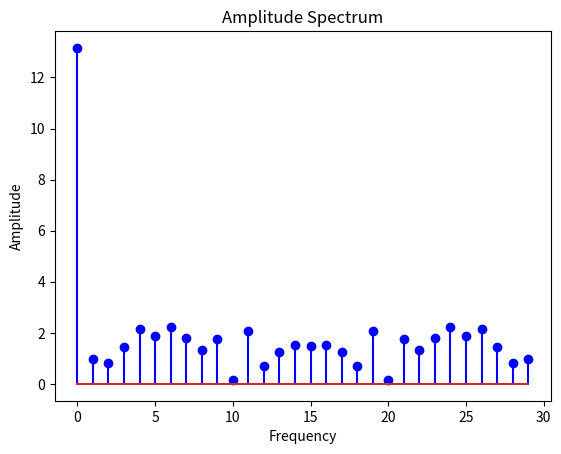
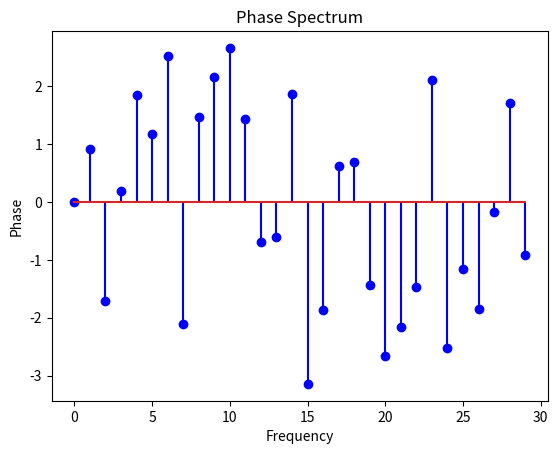

These charts were generated, in order, by the following Python code:
import matplotlib.pyplot as plt
import numpy as np
import time


def fourier_term(x, k, N):
    angle = 2 * np.pi * k * np.arange(N) / N
    cos_term = np.sum(x * np.cos(angle))
    sin_term = np.sum(x * np.sin(angle))
    return cos_term, sin_term


def fourier_coefficients(x, N):
    coefficients = np.zeros(N, dtype=complex)

    for k in range(N):
        a_k, b_k = fourier_term(x, k, N)
        coefficients[k] = a_k + 1j * b_k

    return coefficients


def time_and_operation_count(x, N):
    start_time = time.time()

    cos_operations = N * (N - 1)
    sin_operations = N * (N - 1)
    add_operations = 2 * N * (N - 1)
    mult_operations = 2 * N * (N - 1)

    total_operations = cos_operations + sin_operations + add_operations + mult_operations

    coeffs = fourier_coefficients(x, N)

    elapsed_time = time.time() - start_time

    return elapsed_time, total_operations, coeffs


def plot_spectra(coeffs, N):
    amplitude_spectrum = np.abs(coeffs)
    phase_spectrum = np.angle(coeffs)

    plt.figure()
    plt.stem(np.arange(N), amplitude_spectrum, 'b', )
    plt.xlabel('Frequency')
    plt.ylabel('Amplitude')
    plt.title('Amplitude Spectrum')

    plt.figure()
    plt.stem(np.arange(N), phase_spectrum, 'b', )
    plt.xlabel('Frequency')
    plt.ylabel('Phase')
    plt.title('Phase Spectrum')

    plt.show()


def main():
    N = 30
    np.random.seed(42)
    x = np.random.rand(N)

    elapsed_time, total_operations, coeffs = time_and_operation_count(x, N)

    print(f"Час обчислення: {elapsed_time:.6f} секунд")
    print(f"Всього операцій: {total_operations}")

    print("Коефіцієнти Фур'є:")
    for i, coeff in enumerate(coeffs):
        print(f"C_{i} = {coeff:.4f}")

    plot_spectra(coeffs, N)


if __name__ == '__main__':
    main()
